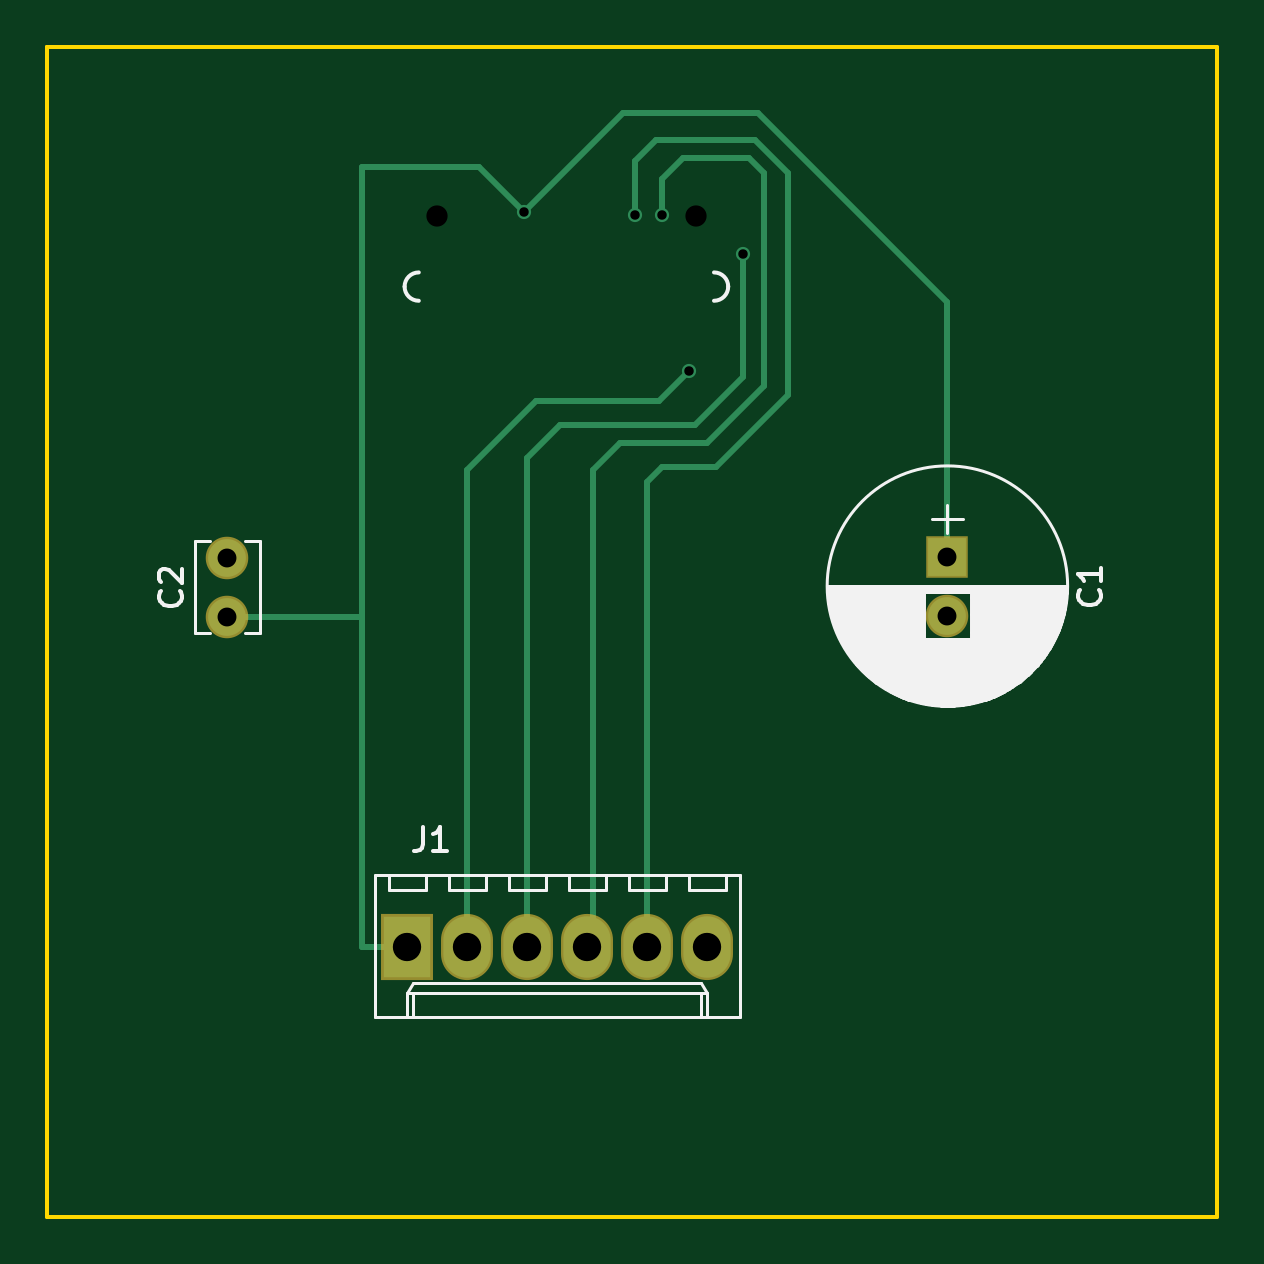
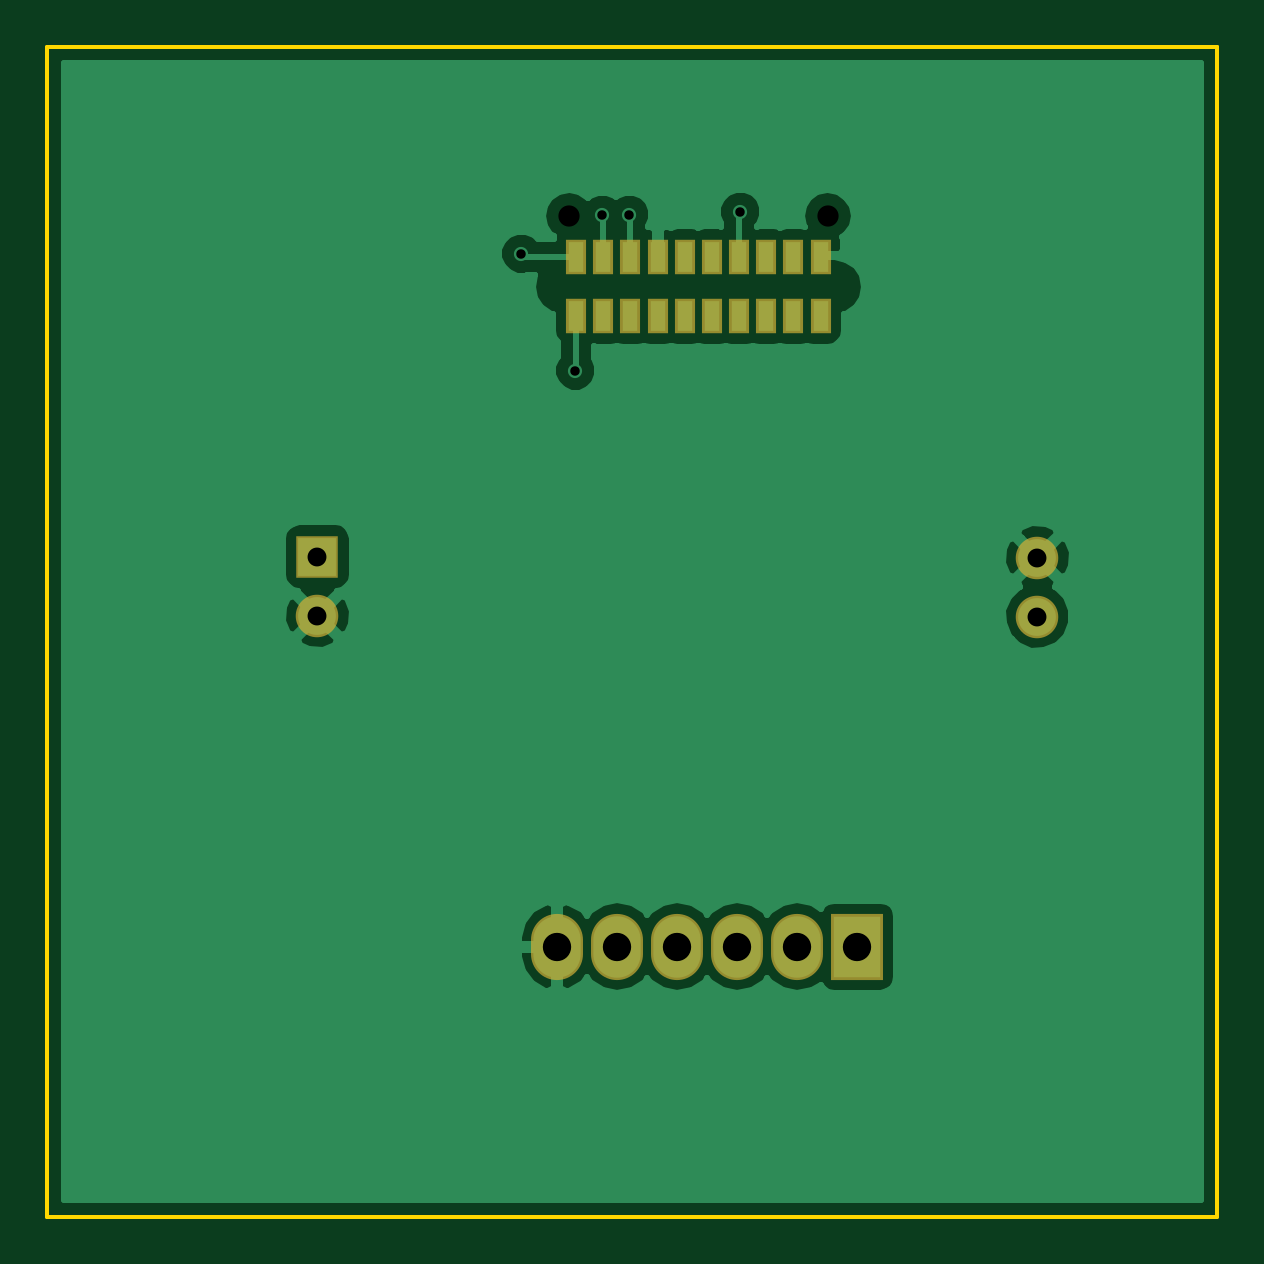
Circuit board: 9 layer files. Board 49.5 x 49.5 mm.
- drill: PixArt-NPTH.drl (178 bytes)
- bottom_copper: PixArt-layerBackCopper.gbr (22444 bytes)
- bottom_silk: PixArt-layerBackSilk.gbr (265 bytes)
- bottom_mask: PixArt-layerBackSolderMask.gbr (1185 bytes)
- outline: PixArt-layerEdgeCuts.gbr (544 bytes)
- top_copper: PixArt-layerFrontCopper.gbr (2745 bytes)
- top_silk: PixArt-layerFrontSilk.gbr (13497 bytes)
- top_mask: PixArt-layerFrontSolderMask.gbr (652 bytes)
- drill: PixArt.drl (415 bytes)

=== drill: PixArt-NPTH.drl ===
M48
;DRILL file {KiCad 4.0.6} date 07/19/17 18:29:06
;FORMAT={-:-/ absolute / metric / decimal}
FMAT,2
METRIC,TZ
T1C0.900
%
G90
G05
M71
T1
X144.766Y-88.44
X155.716Y-88.44
T0
M30

=== bottom_copper: PixArt-layerBackCopper.gbr (22444 bytes, source omitted) ===
=== bottom_silk: PixArt-layerBackSilk.gbr ===
G04 #@! TF.FileFunction,Legend,Bot*
%FSLAX46Y46*%
G04 Gerber Fmt 4.6, Leading zero omitted, Abs format (unit mm)*
G04 Created by KiCad (PCBNEW 4.0.6) date 07/19/17 18:28:19*
%MOMM*%
%LPD*%
G01*
G04 APERTURE LIST*
%ADD10C,0.100000*%
G04 APERTURE END LIST*
D10*
M02*

=== bottom_mask: PixArt-layerBackSolderMask.gbr ===
G04 #@! TF.FileFunction,Soldermask,Bot*
%FSLAX46Y46*%
G04 Gerber Fmt 4.6, Leading zero omitted, Abs format (unit mm)*
G04 Created by KiCad (PCBNEW 4.0.6) date 07/19/17 18:28:19*
%MOMM*%
%LPD*%
G01*
G04 APERTURE LIST*
%ADD10C,0.100000*%
%ADD11R,1.800000X1.800000*%
%ADD12C,1.800000*%
%ADD13R,2.200000X2.800000*%
%ADD14O,2.200000X2.800000*%
%ADD15R,0.850000X1.500000*%
G04 APERTURE END LIST*
D10*
D11*
X166370000Y-102870000D03*
D12*
X166370000Y-105370000D03*
X135890000Y-105410000D03*
X135890000Y-102910000D03*
D13*
X143510000Y-119380000D03*
D14*
X146050000Y-119380000D03*
X148590000Y-119380000D03*
X151130000Y-119380000D03*
X153670000Y-119380000D03*
X156210000Y-119380000D03*
D15*
X145066000Y-92690000D03*
X146216000Y-92690000D03*
X147366000Y-92690000D03*
X148516000Y-92690000D03*
X149666000Y-92690000D03*
X150816000Y-92690000D03*
X151966000Y-92690000D03*
X153116000Y-92690000D03*
X154266000Y-92690000D03*
X155416000Y-92690000D03*
X155416000Y-90190000D03*
X154266000Y-90190000D03*
X153116000Y-90190000D03*
X151966000Y-90190000D03*
X150816000Y-90190000D03*
X149666000Y-90190000D03*
X148516000Y-90190000D03*
X147366000Y-90190000D03*
X146216000Y-90190000D03*
X145066000Y-90190000D03*
M02*

=== outline: PixArt-layerEdgeCuts.gbr ===
G04 #@! TF.FileFunction,Profile,NP*
%FSLAX46Y46*%
G04 Gerber Fmt 4.6, Leading zero omitted, Abs format (unit mm)*
G04 Created by KiCad (PCBNEW 4.0.6) date 07/19/17 18:28:19*
%MOMM*%
%LPD*%
G01*
G04 APERTURE LIST*
%ADD10C,0.100000*%
%ADD11C,0.150000*%
G04 APERTURE END LIST*
D10*
D11*
X177800000Y-130810000D02*
X128270000Y-130810000D01*
X128270000Y-81280000D02*
X177800000Y-81280000D01*
X128270000Y-81280000D02*
X128270000Y-130810000D01*
X128270000Y-100330000D02*
X128270000Y-81280000D01*
X177800000Y-81280000D02*
X177800000Y-130810000D01*
M02*

=== top_copper: PixArt-layerFrontCopper.gbr ===
G04 #@! TF.FileFunction,Copper,L1,Top,Signal*
%FSLAX46Y46*%
G04 Gerber Fmt 4.6, Leading zero omitted, Abs format (unit mm)*
G04 Created by KiCad (PCBNEW 4.0.6) date 07/19/17 18:28:19*
%MOMM*%
%LPD*%
G01*
G04 APERTURE LIST*
%ADD10C,0.100000*%
%ADD11R,1.600000X1.600000*%
%ADD12C,1.600000*%
%ADD13R,2.000000X2.600000*%
%ADD14O,2.000000X2.600000*%
%ADD15C,0.600000*%
%ADD16C,0.250000*%
G04 APERTURE END LIST*
D10*
D11*
X166370000Y-102870000D03*
D12*
X166370000Y-105370000D03*
X135890000Y-105410000D03*
X135890000Y-102910000D03*
D13*
X143510000Y-119380000D03*
D14*
X146050000Y-119380000D03*
X148590000Y-119380000D03*
X151130000Y-119380000D03*
X153670000Y-119380000D03*
X156210000Y-119380000D03*
D15*
X148463000Y-88265000D03*
X155448000Y-94996000D03*
X157734000Y-90043000D03*
X154305000Y-88392000D03*
X153162000Y-88392000D03*
D16*
X135890000Y-105410000D02*
X141605000Y-105410000D01*
X141605000Y-105410000D02*
X141605000Y-119380000D01*
X166370000Y-102870000D02*
X166370000Y-92075000D01*
X152654000Y-84074000D02*
X148463000Y-88265000D01*
X158369000Y-84074000D02*
X152654000Y-84074000D01*
X166370000Y-92075000D02*
X158369000Y-84074000D01*
X143510000Y-119380000D02*
X141605000Y-119380000D01*
X148463000Y-88265000D02*
X146558000Y-86360000D01*
X146558000Y-86360000D02*
X141605000Y-86360000D01*
X141605000Y-86360000D02*
X141605000Y-105410000D01*
X146050000Y-99187000D02*
X146050000Y-119380000D01*
X148971000Y-96266000D02*
X146050000Y-99187000D01*
X154178000Y-96266000D02*
X148971000Y-96266000D01*
X155448000Y-94996000D02*
X154178000Y-96266000D01*
X148590000Y-98679000D02*
X148590000Y-119380000D01*
X149987000Y-97282000D02*
X148590000Y-98679000D01*
X155702000Y-97282000D02*
X149987000Y-97282000D01*
X157734000Y-95250000D02*
X155702000Y-97282000D01*
X157734000Y-90043000D02*
X157734000Y-95250000D01*
X151384000Y-99187000D02*
X151384000Y-119126000D01*
X152527000Y-98044000D02*
X151384000Y-99187000D01*
X156210000Y-98044000D02*
X152527000Y-98044000D01*
X158623000Y-95631000D02*
X156210000Y-98044000D01*
X158623000Y-86614000D02*
X158623000Y-95631000D01*
X157988000Y-85979000D02*
X158623000Y-86614000D01*
X155194000Y-85979000D02*
X157988000Y-85979000D01*
X154305000Y-86868000D02*
X155194000Y-85979000D01*
X154305000Y-88392000D02*
X154305000Y-86868000D01*
X151384000Y-119126000D02*
X151130000Y-119380000D01*
X153670000Y-99695000D02*
X153670000Y-119380000D01*
X154305000Y-99060000D02*
X153670000Y-99695000D01*
X156591000Y-99060000D02*
X154305000Y-99060000D01*
X159639000Y-96012000D02*
X156591000Y-99060000D01*
X159639000Y-86614000D02*
X159639000Y-96012000D01*
X158242000Y-85217000D02*
X159639000Y-86614000D01*
X154051000Y-85217000D02*
X158242000Y-85217000D01*
X153162000Y-86106000D02*
X154051000Y-85217000D01*
X153162000Y-88392000D02*
X153162000Y-86106000D01*
M02*

=== top_silk: PixArt-layerFrontSilk.gbr (13497 bytes, source omitted) ===
=== top_mask: PixArt-layerFrontSolderMask.gbr ===
G04 #@! TF.FileFunction,Soldermask,Top*
%FSLAX46Y46*%
G04 Gerber Fmt 4.6, Leading zero omitted, Abs format (unit mm)*
G04 Created by KiCad (PCBNEW 4.0.6) date 07/19/17 18:28:19*
%MOMM*%
%LPD*%
G01*
G04 APERTURE LIST*
%ADD10C,0.100000*%
%ADD11R,1.800000X1.800000*%
%ADD12C,1.800000*%
%ADD13R,2.200000X2.800000*%
%ADD14O,2.200000X2.800000*%
G04 APERTURE END LIST*
D10*
D11*
X166370000Y-102870000D03*
D12*
X166370000Y-105370000D03*
X135890000Y-105410000D03*
X135890000Y-102910000D03*
D13*
X143510000Y-119380000D03*
D14*
X146050000Y-119380000D03*
X148590000Y-119380000D03*
X151130000Y-119380000D03*
X153670000Y-119380000D03*
X156210000Y-119380000D03*
M02*

=== drill: PixArt.drl ===
M48
;DRILL file {KiCad 4.0.6} date 07/19/17 18:29:06
;FORMAT={-:-/ absolute / metric / decimal}
FMAT,2
METRIC,TZ
T1C0.400
T2C0.800
T3C1.200
%
G90
G05
M71
T1
X148.463Y-88.265
X153.162Y-88.392
X154.305Y-88.392
X155.448Y-94.996
X157.734Y-90.043
T2
X135.89Y-102.91
X135.89Y-105.41
X166.37Y-102.87
X166.37Y-105.37
T3
X143.51Y-119.38
X146.05Y-119.38
X148.59Y-119.38
X151.13Y-119.38
X153.67Y-119.38
X156.21Y-119.38
T0
M30
